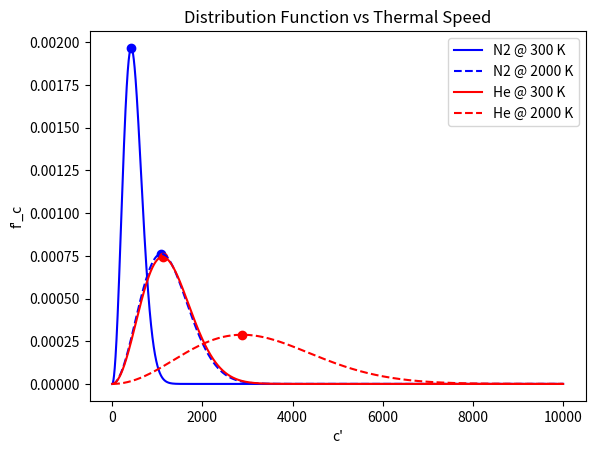

This chart was generated by the following Python code:
import math as m
import numpy as np
from matplotlib import pyplot as plt

# Part a

# GIVEN

T1 = 300 # K
T2 = 2000 # K
k = 1.380649e-23 # J/K
N_A = 6.02214e+23 # mol^-1
# He properties
M_He = 4.003 # kg/kmol
# N2 properties
M_N2 = 28.013 # kg/kmol

# Molecular masses

m_He = (M_He/1000) / N_A # kg
m_N2 = (M_N2/1000) / N_A # kg

beta_N2_T1 = (m_N2 / (2 * k * T1)) ** 0.5
beta_N2_T2 = (m_N2 / (2 * k * T2)) ** 0.5
beta_He_T1 = (m_He / (2 * k * T1)) ** 0.5
beta_He_T2 = (m_He / (2 * k * T2)) ** 0.5

def dist_function(beta, c_prime):
    return (4 / m.pi**0.5) * beta**3 * c_prime**2 * m.exp(-beta**2 * c_prime**2)

# Create an array for c_prime

c_prime = np.linspace(0, 10000, 10000)

# Create an empty array for the distribution function

f_c_prime_N2_T1 = []
f_c_prime_N2_T2 = []
f_c_prime_He_T1 = []
f_c_prime_He_T2 = []

for i in c_prime:
    f_c_prime_N2_T1.append(dist_function(beta_N2_T1, i))
    f_c_prime_N2_T2.append(dist_function(beta_N2_T2, i))
    f_c_prime_He_T1.append(dist_function(beta_He_T1, i))
    f_c_prime_He_T2.append(dist_function(beta_He_T2, i))

# Most probable thermal speeds:

c_m_prime_N2_T1 = 1/beta_N2_T1
print(c_m_prime_N2_T1)
c_m_prime_N2_T2 = 1/beta_N2_T2
print(c_m_prime_N2_T2)
c_m_prime_He_T1 = 1/beta_He_T1
print(c_m_prime_He_T1)
c_m_prime_He_T2 = 1/beta_He_T2
print(c_m_prime_He_T2)

# Create plots

# Create lines for c'
plt.plot(c_prime, f_c_prime_N2_T1, label="N2 @ 300 K", color = "blue")
plt.plot(c_prime, f_c_prime_N2_T2, label="N2 @ 2000 K", color = "blue", linestyle = "--")
plt.plot(c_prime, f_c_prime_He_T1, label="He @ 300 K", color = "red")
plt.plot(c_prime, f_c_prime_He_T2, label="He @ 2000 K", color = "red", linestyle = "--")

# Add points for cm'
plt.scatter(c_m_prime_N2_T1, dist_function(beta_N2_T1, c_m_prime_N2_T1), color = "blue")
plt.scatter(c_m_prime_N2_T2, dist_function(beta_N2_T2, c_m_prime_N2_T2), color = "blue")
plt.scatter(c_m_prime_He_T1, dist_function(beta_He_T1, c_m_prime_He_T1), color = "red")
plt.scatter(c_m_prime_He_T2, dist_function(beta_He_T2, c_m_prime_He_T2), color = "red")

plt.xlabel("c'")
plt.ylabel("f'_c")
plt.title("Distribution Function vs Thermal Speed")
plt.legend()
plt.show()

# Part c


# Numerical solutions for mean and RMS thermal speed

mean_thermal_speed_N2_T1 = np.trapezoid(c_prime * f_c_prime_N2_T1, c_prime)
print(f"N2 at 300 K - Numerical mean speed: {mean_thermal_speed_N2_T1:.2f} m/s")

rms_thermal_speed_N2_T1 = m.sqrt(np.trapezoid(c_prime**2 * f_c_prime_N2_T1, c_prime))
print(f"N2 at 300 K - Numerical RMS speed: {rms_thermal_speed_N2_T1:.2f} m/s")

mean_thermal_speed_N2_T2 = np.trapezoid(c_prime * f_c_prime_N2_T2, c_prime)
print(f"N2 at 2000 K - Numerical mean speed: {mean_thermal_speed_N2_T2:.2f} m/s")

rms_thermal_speed_N2_T2 = m.sqrt(np.trapezoid(c_prime**2 * f_c_prime_N2_T2, c_prime))
print(f"N2 at 2000 K - Numerical RMS speed: {rms_thermal_speed_N2_T2:.2f} m/s")

mean_thermal_speed_He_T1 = np.trapezoid(c_prime * f_c_prime_He_T1, c_prime)
print(f"He at 300 K - Numerical mean speed: {mean_thermal_speed_He_T1:.2f} m/s")

rms_thermal_speed_He_T1 = m.sqrt(np.trapezoid(c_prime**2 * f_c_prime_He_T1, c_prime))
print(f"He at 300 K - Numerical RMS speed: {rms_thermal_speed_He_T1:.2f} m/s")

mean_thermal_speed_He_T2 = np.trapezoid(c_prime * f_c_prime_He_T2, c_prime)
print(f"He at 2000 K - Numerical mean speed: {mean_thermal_speed_He_T2:.2f} m/s")

rms_thermal_speed_He_T2 = m.sqrt(np.trapezoid(c_prime**2 * f_c_prime_He_T2, c_prime))
print(f"He at 2000 K - Numerical RMS speed: {rms_thermal_speed_He_T2:.2f} m/s")


# Closed-form solutions for mean and RMS thermal speed

mean_thermal_speed_closed_N2_T1 = 2 / (m.pi**0.5 * beta_N2_T1)
print(f"N2 at 300 K - Analytical mean speed: {mean_thermal_speed_closed_N2_T1:.2f} m/s")

rms_thermal_speed_closed_N2_T1 = (1.5**0.5) / beta_N2_T1
print(f"N2 at 300 K - Analytical RMS speed: {rms_thermal_speed_closed_N2_T1:.2f} m/s")

mean_thermal_speed_closed_N2_T2 = 2 / (m.pi**0.5 * beta_N2_T2)
print(f"N2 at 2000 K - Analytical mean speed: {mean_thermal_speed_closed_N2_T2:.2f} m/s")

rms_thermal_speed_closed_N2_T2 = (1.5**0.5) / beta_N2_T2
print(f"N2 at 2000 K - Analytical RMS speed: {rms_thermal_speed_closed_N2_T2:.2f} m/s")

mean_thermal_speed_closed_He_T1 = 2 / (m.pi**0.5 * beta_He_T1)
print(f"He at 300 K - Analytical mean speed: {mean_thermal_speed_closed_He_T1:.2f} m/s")

rms_thermal_speed_closed_He_T1 = (1.5**0.5) / beta_He_T1
print(f"He at 300 K - Analytical RMS speed: {rms_thermal_speed_closed_He_T1:.2f} m/s")

mean_thermal_speed_closed_He_T2 = 2 / (m.pi**0.5 * beta_He_T2)
print(f"He at 2000 K - Analytical mean speed: {mean_thermal_speed_closed_He_T2:.2f} m/s")

rms_thermal_speed_closed_He_T2 = (1.5**0.5) / beta_He_T2
print(f"He at 2000 K - Analytical RMS speed: {rms_thermal_speed_closed_He_T2:.2f} m/s")
